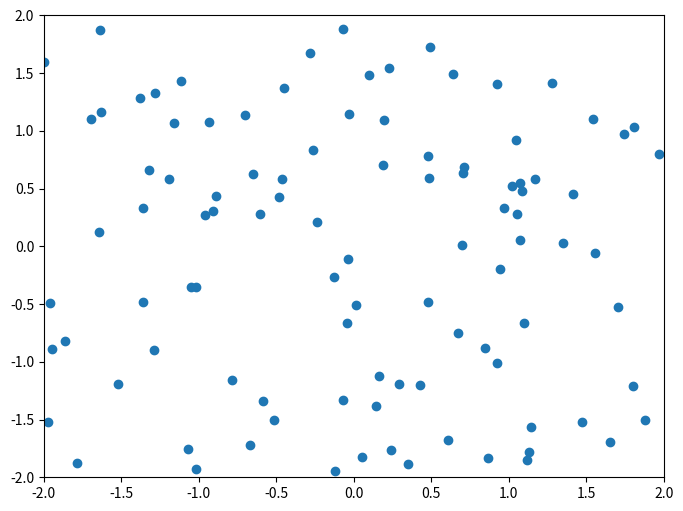

Here is the Python script that generated this plot:
from matplotlib.widgets import Cursor
import numpy as np
import matplotlib.pyplot as plt


fig = plt.figure(figsize=(8, 6))
ax = fig.add_subplot(111)

x, y = 4*(np.random.rand(2, 100) - .5)
ax.plot(x, y, 'o')
ax.set_xlim(-2, 2)
ax.set_ylim(-2, 2)

# set useblit = True on gtkagg for enhanced performance
cursor = Cursor(ax, useblit=True, color='red', linewidth=2)

plt.show()

